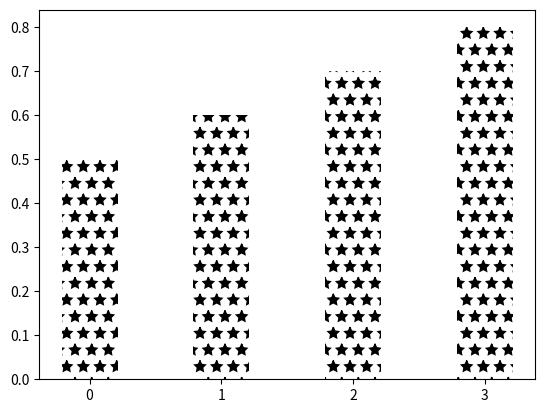

This figure's Python source: (Note: this script raises an exception after producing the figure.)
# -*- coding: utf-8 -*-
"""
Created on Mon Apr 15 00:39:06 2019

@author: user
"""

import numpy as np
import matplotlib.pyplot as plt

data = [[.5, .6, .7, .8],
  ]

X = np.arange(4)
plt.bar(X + 0.00, data[0], color = 'w', width = 0.425,hatch='*',
label='Content based filtering')
plt.xticks(X , ('A', 'B', 'C', 'D', 'D'))
#plt.bar(X + 0.425, data[1], color = 'w',hatch='.', width = 0.425)
#plt.bar(X + 0.50, data[2], color = 'r', width = 0.425)

plt.show()